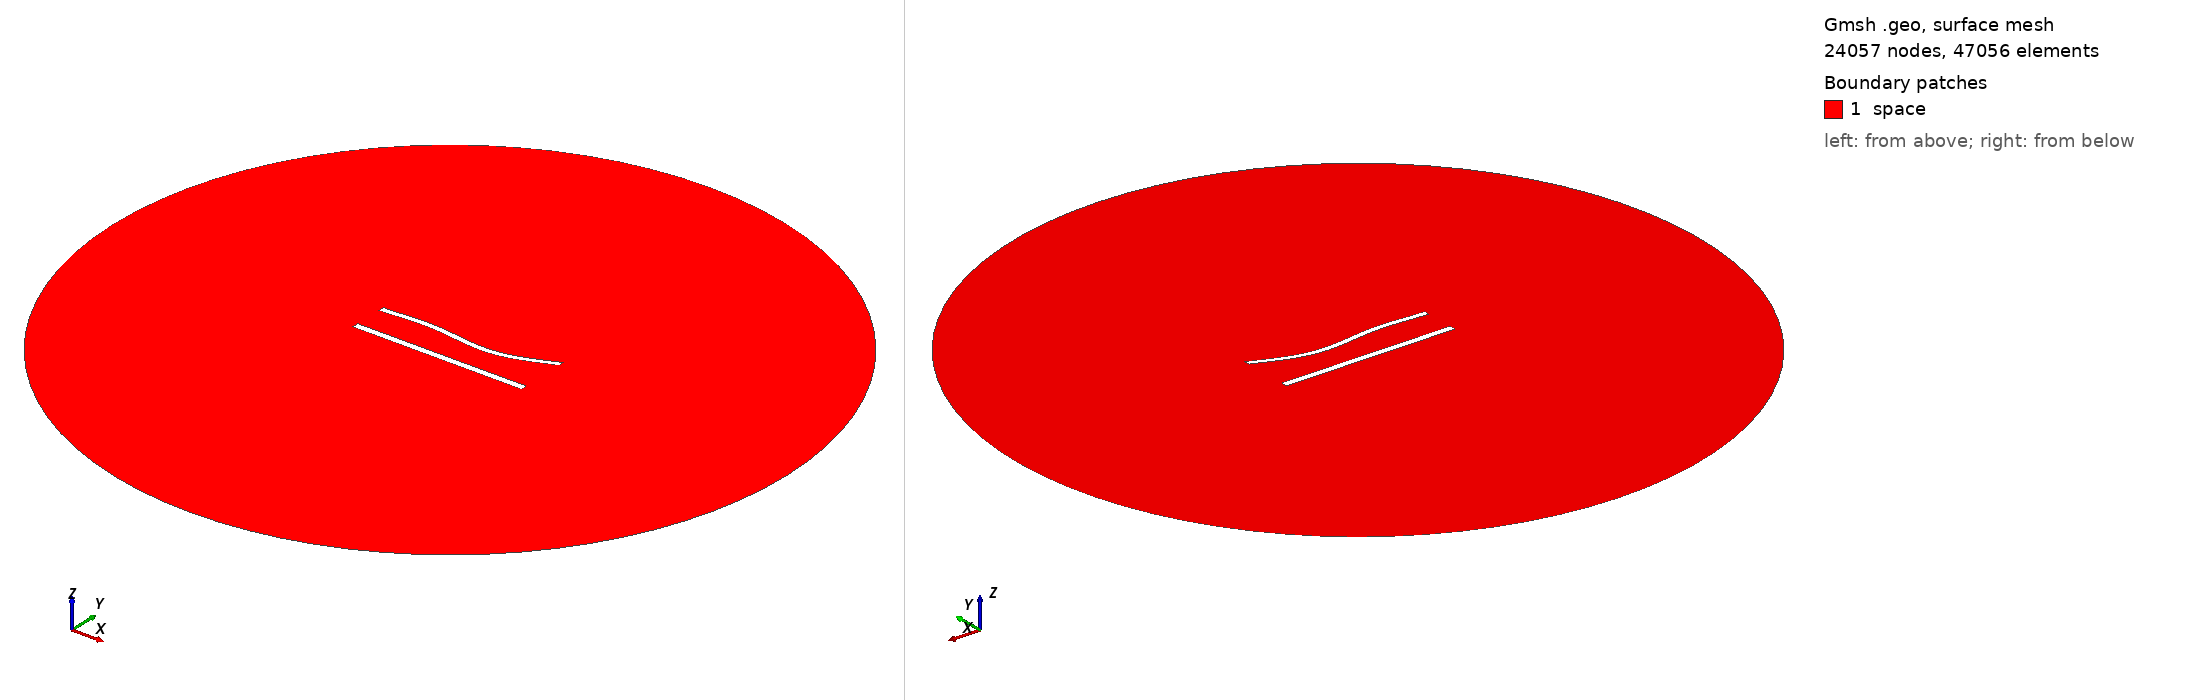

Gmsh geometry script, surface-meshed: 24057 nodes, 47056 surface elements. Boundary patches (legend numbers): 1 space. Left view from above one corner, right view from below the opposite corner. Legend entries are the model's physical surfaces. The drawing asked Gmsh for element sizes between 1% and 20% of the model's largest extent; the script's own settings can give other sizes.

=== 872.geo (drawn) ===
//---------------------------------------
// Geometry kernel
//---------------------------------------

SetFactory("OpenCASCADE");



//---------------------------------------
// Parameters of the geometry
//---------------------------------------

// Overetch of the upper plate
overetch = 0.25;

// Distance between the plates
distance = 20.0;

// Discretization over the x axis (for the deformation)
nx = 50; 

// Length of the plate
L = 100 - overetch; 

// Number of modes
n = 4; 

// 1st mode coefficient
coeff(1) = 1.5;
beta(1) = 0.596864 * 3.1415926535 / L;

// 2nd mode coefficient
coeff(2) = -1.5;
beta(2) = 1.49418 * 3.1415926535 / L;

// 3rd mode coefficient
coeff(3) = 1.5;
beta(3) = 2.50025 * 3.1415926535 / L;

// 4th mode coefficient
coeff(4) = 0.0;
beta(4) = 3.49999 * 3.1415926535 / L;



//---------------------------------------
// Upper plate (deformed rectangle)
//---------------------------------------

// Coordiantes of the upper plate
xmin = -50;
xmax = 50 - overetch;

// Height of the upper plate
yheight = 4 - 2 * overetch;

// Indexes of the points
UpperID[] = {};
LowerID[] = {};
LeftID[] = {};
RightID[] = {};

// Point index
p = 1;

// Horizontal edges
For i In {1:nx}
    x = xmin + (i-1)*(xmax - xmin)/(nx-1);

    y_bottom = distance / 2 + overetch;
    For j In {1:n}
        C = (Cosh(beta(j)*L) + Cos(beta(j)*L)) / (Sinh(beta(j)*L) + Sin(beta(j)*L));
        y_bottom  = y_bottom + coeff(j) * (Cosh(beta(j)*(x+50)) - Cos(beta(j)*(x+50)) - C * (Sinh(beta(j)*(x+50)) - Sin(beta(j)*(x+50))));
    EndFor

    y_top = y_bottom + yheight;

    Point(p) = {x, y_top, 0, 1.0};
    UpperID[i] = p;
    p = p + 1;

    Point(p) = {x, y_bottom, 0, 1.0};
    LowerID[i] = p;
    p = p + 1;
EndFor

// Create point lists
UpperPts[] = {}; LowerPts[] = {};
For i In {1:nx}
  UpperPts[] += {UpperID[i]};
  LowerPts[] += {LowerID[i]};
EndFor

// Build splines
Spline(1) = {UpperPts[]};
Spline(2) = {LowerPts[]};
Line(3) = {LowerPts[nx-1], UpperPts[nx-1]};
Line(4) = {LowerPts[0], UpperPts[0]};

// Build the plane surface
Curve Loop(1) = {2, 3, -1, -4};
Plane Surface(1) = {1};



//---------------------------------------
// Lower plate (rectangle)
//---------------------------------------

// Vertices
Point(1001) = {-50, -distance/2, 0, 1.0};
Point(1002) = { 50, -distance/2, 0, 1.0};
Point(1003) = { 50,  -distance/2 + 4, 0, 1.0};
Point(1004) = {-50,  -distance/2 + 4, 0, 1.0};

// Edges
Line(5) = {1001, 1002};
Line(6) = {1002, 1003};
Line(7) = {1003, 1004};
Line(8) = {1004, 1001};

// Plane surface
Line Loop(2) = {5, 6, 7, 8};
Plane Surface(2) = {2}; 



//---------------------------------------
// Outer (fictious) boundary
//---------------------------------------

// Points
Point(1005) = {0, 0, 0};       // Center
Point(1006) = {200, 0, 0};     // Start point
Point(1007) = {0, 200, 0};     // 90 degrees
Point(1008) = {-200, 0, 0};    // 180 degrees
Point(1009) = {0, -200, 0};    // 270 degrees

// Circle arcs (each needs start, center, end)
Circle(9) = {1006, 1005, 1007};
Circle(10) = {1007, 1005, 1008};
Circle(11) = {1008, 1005, 1009};
Circle(12) = {1009, 1005, 1006};

// Plane surface for the entire domain
Curve Loop(3) = {9, 10, 11, 12};
Surface(3) = {3};

// Subtract the plates from the whole domain to obtain the actual domain where we want to solve the equations
BooleanDifference{ Surface{3}; Delete; }{ Surface{1}; Surface{2}; Delete; }




//---------------------------------------
// Transfinite Lines/Curves
//---------------------------------------

// Set the number of points on the boundaries
r = 6;
d = 0.15;

// Plates
Transfinite Curve {1} = 50*r/4 Using Progression 1;
Transfinite Line {2} = 50*r Using Progression 1;
Transfinite Curve {3, 4} = 2*r Using Progression 1+d;
Transfinite Line {5} = 50*r/4 Using Progression 1;
Transfinite Line {7} = 50*r Using Progression 1;
Transfinite Line {6} = 2*r Using Progression 1-d;
Transfinite Line {8} = 2*r Using Progression 1+d;

// Outer boundary
Transfinite Line {9, 10, 11, 12} = 20 Using Progression 1;



//---------------------------------------
// Physical groups
//---------------------------------------                

// Physical curves (boundaries)
Physical Line("force_segment", 10) = {2};
Physical Line("upper_plate", 11) = {1, 3, 4};
Physical Line("lower_plate", 12) = {5, 6, 7, 8};
Physical Line("boundary", 20) = {9, 10, 11, 12};

// Physical Surfaces
Physical Surface("space", 30) = {3};



//---------------------------------------
// 6. Generate the Mesh
//---------------------------------------

// 2D mesh generation
Mesh 2;
